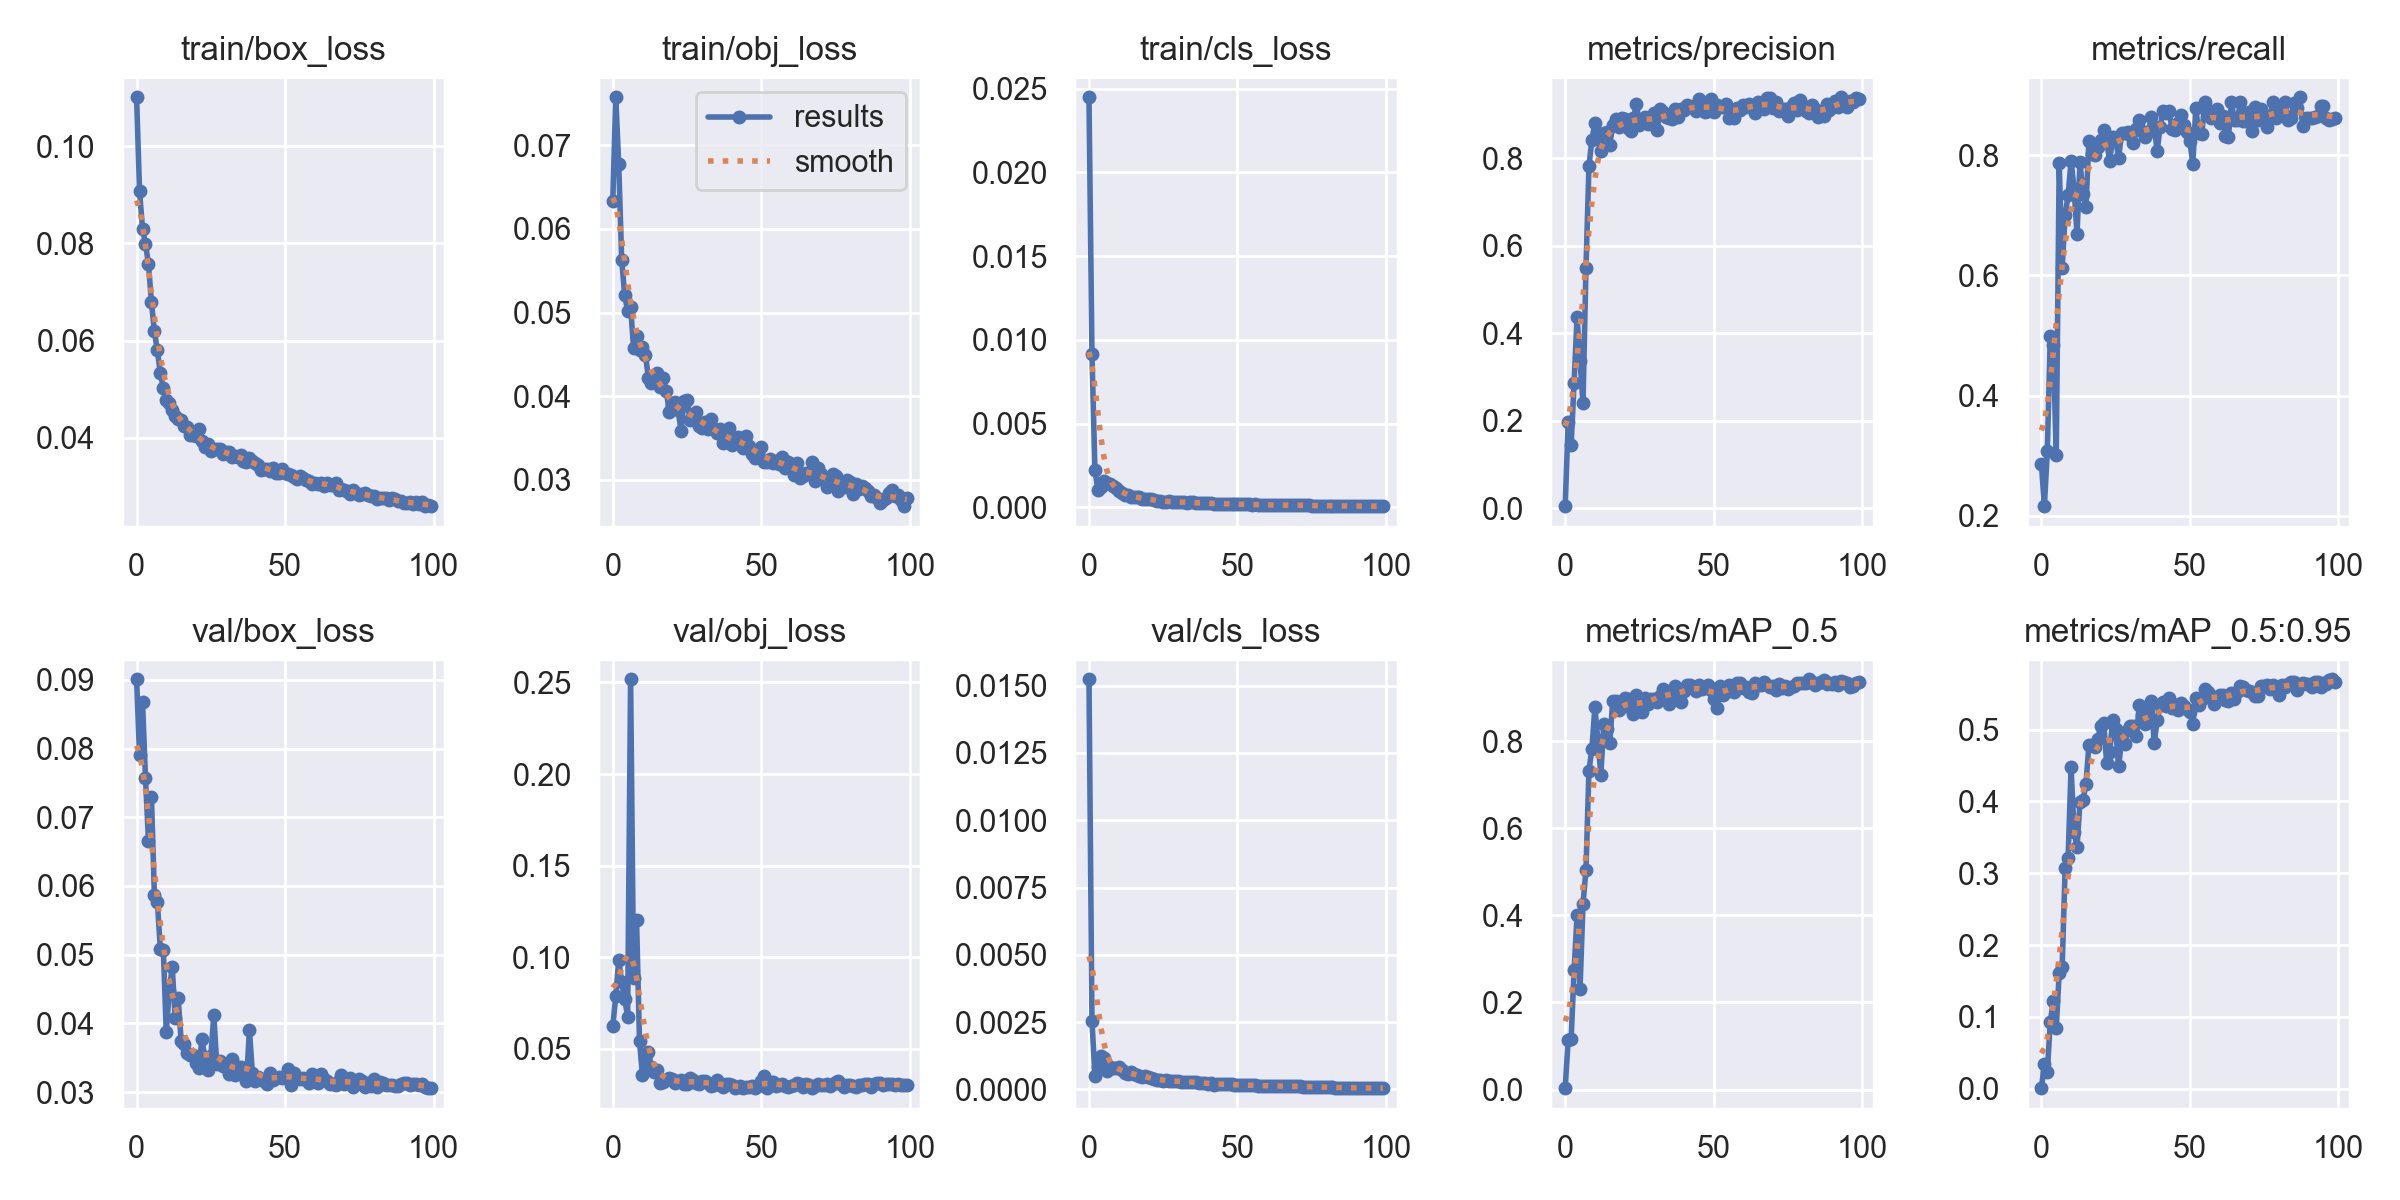

Data behind this chart, as committed beside it:
epoch, train/box_loss, train/obj_loss, train/cls_loss, metrics/precision, metrics/recall, metrics/mAP_0.5, metrics/mAP_0.5:0.95, val/box_loss, val/obj_loss, val/cls_loss, x/lr0, x/lr1, x/lr2
0, 0.11, 0.06334, 0.02449, 0.004693, 0.2865, 0.003201, 0.0007765, 0.09009, 0.06219, 0.01524, 0.0856, 0.0016, 0.0016
1, 0.09068, 0.07572, 0.009156, 0.1963, 0.2162, 0.1138, 0.03429, 0.07899, 0.07856, 0.002555, 0.07027, 0.003267, 0.003267
2, 0.08303, 0.06774, 0.002232, 0.1442, 0.3081, 0.1151, 0.02335, 0.08676, 0.09821, 0.0005123, 0.0549, 0.004901, 0.004901
3, 0.07988, 0.05627, 0.001012, 0.2873, 0.4991, 0.2735, 0.09354, 0.07575, 0.08649, 0.0008502, 0.0395, 0.006501, 0.006501
4, 0.07576, 0.05214, 0.001225, 0.4381, 0.4847, 0.4014, 0.122, 0.06648, 0.07712, 0.001229, 0.02407, 0.008067, 0.008067
5, 0.06788, 0.05014, 0.001551, 0.3359, 0.3009, 0.2315, 0.08387, 0.07293, 0.06746, 0.001182, 0.009505, 0.009505, 0.009505
6, 0.06187, 0.05067, 0.00144, 0.24, 0.7874, 0.4257, 0.1615, 0.05866, 0.2517, 0.0006913, 0.009505, 0.009505, 0.009505
7, 0.05796, 0.04578, 0.00139, 0.5486, 0.6126, 0.5048, 0.1698, 0.05764, 0.08853, 0.0008321, 0.009406, 0.009406, 0.009406
8, 0.05325, 0.04721, 0.001293, 0.782, 0.7009, 0.7321, 0.3073, 0.05085, 0.1205, 0.000814, 0.009307, 0.009307, 0.009307
9, 0.05025, 0.04555, 0.001125, 0.8426, 0.7332, 0.783, 0.3212, 0.05075, 0.05393, 0.0008045, 0.009208, 0.009208, 0.009208
10, 0.04782, 0.04585, 0.0009428, 0.8797, 0.7908, 0.8775, 0.4474, 0.03874, 0.03551, 0.0008191, 0.009109, 0.009109, 0.009109
11, 0.04711, 0.04492, 0.0008235, 0.8566, 0.7441, 0.8033, 0.3579, 0.04473, 0.04482, 0.0007046, 0.00901, 0.00901, 0.00901
12, 0.04573, 0.04217, 0.000752, 0.8161, 0.6685, 0.7233, 0.3359, 0.04816, 0.04794, 0.0006166, 0.008911, 0.008911, 0.008911
13, 0.0445, 0.04157, 0.0007162, 0.857, 0.7883, 0.8387, 0.3988, 0.04076, 0.03977, 0.0005634, 0.008812, 0.008812, 0.008812
14, 0.04377, 0.04232, 0.0006137, 0.8609, 0.7358, 0.8279, 0.4012, 0.04364, 0.03738, 0.0006314, 0.008713, 0.008713, 0.008713
15, 0.04362, 0.04279, 0.0006329, 0.8307, 0.7135, 0.7955, 0.4239, 0.03746, 0.03805, 0.0005683, 0.008614, 0.008614, 0.008614
16, 0.04232, 0.04111, 0.0005918, 0.8751, 0.8234, 0.8917, 0.4786, 0.03698, 0.03124, 0.0005338, 0.008515, 0.008515, 0.008515
17, 0.04213, 0.04215, 0.000592, 0.8899, 0.8018, 0.892, 0.4778, 0.03572, 0.03194, 0.0005115, 0.008416, 0.008416, 0.008416
18, 0.04061, 0.04065, 0.0005019, 0.8724, 0.8005, 0.8726, 0.4762, 0.03535, 0.03295, 0.0004713, 0.008317, 0.008317, 0.008317
19, 0.04059, 0.03817, 0.0004876, 0.8913, 0.8128, 0.8923, 0.4867, 0.03536, 0.03406, 0.0004912, 0.008218, 0.008218, 0.008218
20, 0.04025, 0.0388, 0.0004819, 0.8892, 0.8243, 0.8997, 0.5055, 0.03426, 0.0333, 0.0004646, 0.008119, 0.008119, 0.008119
21, 0.04173, 0.03934, 0.0004782, 0.8701, 0.8414, 0.8972, 0.5094, 0.03357, 0.03127, 0.0004253, 0.00802, 0.00802, 0.00802
22, 0.03931, 0.0383, 0.0004245, 0.8622, 0.8231, 0.8771, 0.4533, 0.03769, 0.03213, 0.0004007, 0.007921, 0.007921, 0.007921
23, 0.03799, 0.03586, 0.0003928, 0.8921, 0.7896, 0.8634, 0.4685, 0.03505, 0.03275, 0.0003338, 0.007822, 0.007822, 0.007822
24, 0.0387, 0.03948, 0.0003619, 0.9238, 0.8304, 0.9049, 0.5127, 0.0332, 0.03045, 0.0003453, 0.007723, 0.007723, 0.007723
25, 0.03736, 0.03951, 0.000343, 0.8764, 0.8252, 0.895, 0.5007, 0.0352, 0.03091, 0.0003223, 0.007624, 0.007624, 0.007624
26, 0.03763, 0.03719, 0.0003207, 0.8892, 0.7954, 0.8662, 0.4486, 0.04126, 0.03388, 0.0003417, 0.007525, 0.007525, 0.007525
27, 0.03766, 0.03758, 0.0003583, 0.894, 0.8361, 0.8988, 0.4848, 0.03402, 0.03268, 0.0003174, 0.007426, 0.007426, 0.007426
28, 0.03764, 0.03816, 0.000326, 0.8787, 0.836, 0.8843, 0.4798, 0.03455, 0.03102, 0.0003288, 0.007327, 0.007327, 0.007327
29, 0.03673, 0.03647, 0.0003283, 0.8807, 0.8378, 0.8976, 0.4994, 0.03378, 0.03053, 0.0003154, 0.007228, 0.007228, 0.007228
30, 0.03713, 0.03624, 0.0003073, 0.9024, 0.8332, 0.8973, 0.5046, 0.0336, 0.03219, 0.0003028, 0.007129, 0.007129, 0.007129
31, 0.03712, 0.03694, 0.0003146, 0.8652, 0.8198, 0.8889, 0.5052, 0.03266, 0.03248, 0.0002743, 0.00703, 0.00703, 0.00703
32, 0.03613, 0.03606, 0.0003099, 0.9136, 0.8432, 0.9036, 0.4912, 0.03476, 0.03118, 0.0002901, 0.006931, 0.006931, 0.006931
33, 0.03625, 0.03727, 0.000279, 0.9055, 0.8577, 0.9205, 0.5339, 0.03246, 0.02951, 0.0002747, 0.006832, 0.006832, 0.006832
34, 0.03604, 0.03608, 0.0002999, 0.8952, 0.8396, 0.9156, 0.5207, 0.03365, 0.03021, 0.0002846, 0.006733, 0.006733, 0.006733
35, 0.03643, 0.03559, 0.0002861, 0.8921, 0.8306, 0.8857, 0.5081, 0.0337, 0.03303, 0.0002834, 0.006634, 0.006634, 0.006634
36, 0.03513, 0.03614, 0.0002744, 0.8888, 0.8378, 0.9071, 0.526, 0.03248, 0.03052, 0.0002647, 0.006535, 0.006535, 0.006535
37, 0.03493, 0.03439, 0.0002527, 0.9123, 0.8625, 0.9271, 0.5394, 0.03159, 0.02886, 0.0002457, 0.006436, 0.006436, 0.006436
38, 0.03577, 0.03451, 0.0002437, 0.8952, 0.8463, 0.9067, 0.4809, 0.03901, 0.03071, 0.0002528, 0.006337, 0.006337, 0.006337
39, 0.03516, 0.03623, 0.0002467, 0.9115, 0.8072, 0.8893, 0.5132, 0.03275, 0.03066, 0.0002272, 0.006238, 0.006238, 0.006238
40, 0.03482, 0.03423, 0.0002642, 0.9102, 0.8468, 0.9148, 0.5341, 0.03165, 0.02993, 0.0002095, 0.006139, 0.006139, 0.006139
41, 0.03443, 0.03457, 0.0002464, 0.9218, 0.8739, 0.93, 0.538, 0.03224, 0.02838, 0.0002384, 0.00604, 0.00604, 0.00604
42, 0.03326, 0.03513, 0.0002091, 0.9162, 0.8703, 0.9284, 0.5327, 0.03189, 0.0292, 0.000182, 0.005941, 0.005941, 0.005941
43, 0.03361, 0.03488, 0.0001953, 0.9195, 0.8739, 0.9223, 0.5442, 0.03167, 0.02974, 0.0001908, 0.005842, 0.005842, 0.005842
44, 0.0335, 0.03385, 0.0002023, 0.9069, 0.8427, 0.9154, 0.5298, 0.03118, 0.02853, 0.0002054, 0.005743, 0.005743, 0.005743
45, 0.03315, 0.03525, 0.0002113, 0.9359, 0.842, 0.9279, 0.5337, 0.0328, 0.02888, 0.000183, 0.005644, 0.005644, 0.005644
46, 0.03376, 0.0341, 0.0002086, 0.9168, 0.8535, 0.9194, 0.5273, 0.0317, 0.02893, 0.0002026, 0.005545, 0.005545, 0.005545
47, 0.03282, 0.03315, 0.0002089, 0.9059, 0.8669, 0.9251, 0.5364, 0.03207, 0.02982, 0.0001915, 0.005446, 0.005446, 0.005446
48, 0.03273, 0.0326, 0.0001989, 0.9077, 0.8505, 0.9278, 0.5328, 0.03223, 0.02858, 0.0001874, 0.005347, 0.005347, 0.005347
49, 0.03348, 0.03353, 0.0001953, 0.9344, 0.8378, 0.9177, 0.5289, 0.0321, 0.02934, 0.0001824, 0.005248, 0.005248, 0.005248
50, 0.03275, 0.03393, 0.0001845, 0.9067, 0.823, 0.8966, 0.5248, 0.03233, 0.03251, 0.0001675, 0.005149, 0.005149, 0.005149
51, 0.03255, 0.0322, 0.0001749, 0.9216, 0.7856, 0.8754, 0.5083, 0.03341, 0.03476, 0.0001549, 0.00505, 0.00505, 0.00505
52, 0.0324, 0.03216, 0.0001698, 0.9172, 0.8777, 0.9274, 0.5445, 0.03101, 0.02863, 0.0001622, 0.004951, 0.004951, 0.004951
53, 0.03202, 0.03255, 0.0001718, 0.9166, 0.836, 0.9063, 0.5336, 0.03283, 0.0319, 0.0001652, 0.004852, 0.004852, 0.004852
54, 0.03156, 0.03207, 0.0001673, 0.9239, 0.8342, 0.9136, 0.5422, 0.03222, 0.03174, 0.0001515, 0.004753, 0.004753, 0.004753
55, 0.03205, 0.03222, 0.0001656, 0.893, 0.8875, 0.929, 0.5562, 0.03185, 0.02975, 0.0001524, 0.004654, 0.004654, 0.004654
56, 0.03171, 0.03188, 0.0001682, 0.9044, 0.8699, 0.9275, 0.5523, 0.03202, 0.03038, 0.0001548, 0.004555, 0.004555, 0.004555
57, 0.03138, 0.03269, 0.0001557, 0.892, 0.8613, 0.9118, 0.5461, 0.03176, 0.03078, 0.000136, 0.004456, 0.004456, 0.004456
58, 0.03104, 0.03145, 0.0001491, 0.9152, 0.8739, 0.9335, 0.5349, 0.03135, 0.0293, 0.0001423, 0.004357, 0.004357, 0.004357
59, 0.03055, 0.03209, 0.0001467, 0.9101, 0.8758, 0.9338, 0.5449, 0.03256, 0.02896, 0.0001416, 0.004258, 0.004258, 0.004258
... 40 more rows
